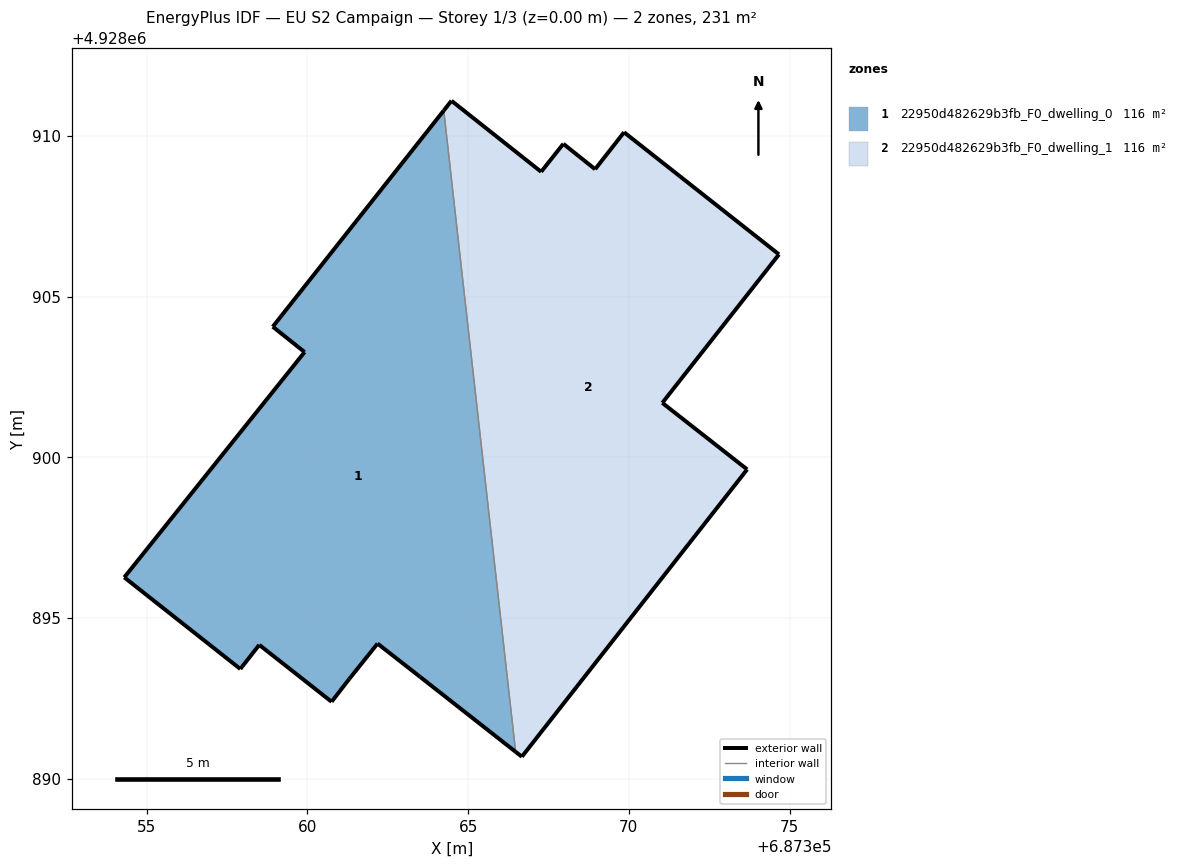
=== STOREY PLAN SPEC (per zone: floor XY polygon, exterior-wall plan segments, windows/doors) ===
zone 1: 22950d482629b3fb_F0_dwelling_0  (115.5 m²)
  floor: (687366.48, 4928890.84) (687364.24, 4928910.79) (687358.92, 4928904.06) (687359.91, 4928903.28) (687354.30, 4928896.26) (687357.91, 4928893.42) (687358.50, 4928894.17) (687360.75, 4928892.39) (687361.30, 4928893.11) (687362.18, 4928894.21) (687363.51, 4928893.17)
  exterior wall: (687360.75, 4928892.39) – (687358.50, 4928894.17)  [2.9 m]
  exterior wall: (687358.50, 4928894.17) – (687357.91, 4928893.42)  [1.0 m]
  exterior wall: (687357.91, 4928893.42) – (687354.30, 4928896.26)  [4.6 m]
  exterior wall: (687354.30, 4928896.26) – (687359.91, 4928903.28)  [9.0 m]
  exterior wall: (687359.91, 4928903.28) – (687358.92, 4928904.06)  [1.3 m]
  exterior wall: (687358.92, 4928904.06) – (687364.24, 4928910.79)  [8.6 m]
  exterior wall: (687366.48, 4928890.84) – (687363.51, 4928893.17)  [3.8 m]
  exterior wall: (687363.51, 4928893.17) – (687362.18, 4928894.21)  [1.7 m]
  exterior wall: (687362.18, 4928894.21) – (687361.30, 4928893.11)  [1.4 m]
  exterior wall: (687361.30, 4928893.11) – (687360.75, 4928892.39)  [0.9 m]
  interior walls: 1
zone 2: 22950d482629b3fb_F0_dwelling_1  (115.5 m²)
  floor: (687366.67, 4928890.68) (687373.68, 4928899.62) (687371.04, 4928901.69) (687374.67, 4928906.31) (687369.85, 4928910.11) (687368.95, 4928908.96) (687367.96, 4928909.75) (687367.27, 4928908.88) (687364.48, 4928911.09) (687364.24, 4928910.79) (687366.48, 4928890.84)
  exterior wall: (687364.48, 4928911.09) – (687367.27, 4928908.88)  [3.6 m]
  exterior wall: (687367.27, 4928908.88) – (687367.96, 4928909.75)  [1.1 m]
  exterior wall: (687367.96, 4928909.75) – (687368.95, 4928908.96)  [1.3 m]
  exterior wall: (687368.95, 4928908.96) – (687369.85, 4928910.11)  [1.5 m]
  exterior wall: (687369.85, 4928910.11) – (687374.67, 4928906.31)  [6.1 m]
  exterior wall: (687374.67, 4928906.31) – (687371.04, 4928901.69)  [5.9 m]
  exterior wall: (687371.04, 4928901.69) – (687373.68, 4928899.62)  [3.4 m]
  exterior wall: (687373.68, 4928899.62) – (687366.67, 4928890.68)  [11.4 m]
  exterior wall: (687366.67, 4928890.68) – (687366.48, 4928890.84)  [0.2 m]
  exterior wall: (687364.24, 4928910.79) – (687364.48, 4928911.09)  [0.4 m]
  interior walls: 1

=== DERIVED (storey summary) ===
Building: EU S2 Campaign
Storey: 1 of 3  (floor level z = 0.00 m)
Storey gross floor area: 231.0 m²
Zones on this storey: 2
  - 22950d482629b3fb_F0_dwelling_0: floor 115.5 m²; exterior wall 35.0 m (105.0 m²); WWR 0.0%
  - 22950d482629b3fb_F0_dwelling_1: floor 115.5 m²; exterior wall 34.8 m (104.3 m²); WWR 0.0%
Zone adjacency (shared interzone walls):
  - 22950d482629b3fb_F0_dwelling_0 ↔ 22950d482629b3fb_F0_dwelling_1